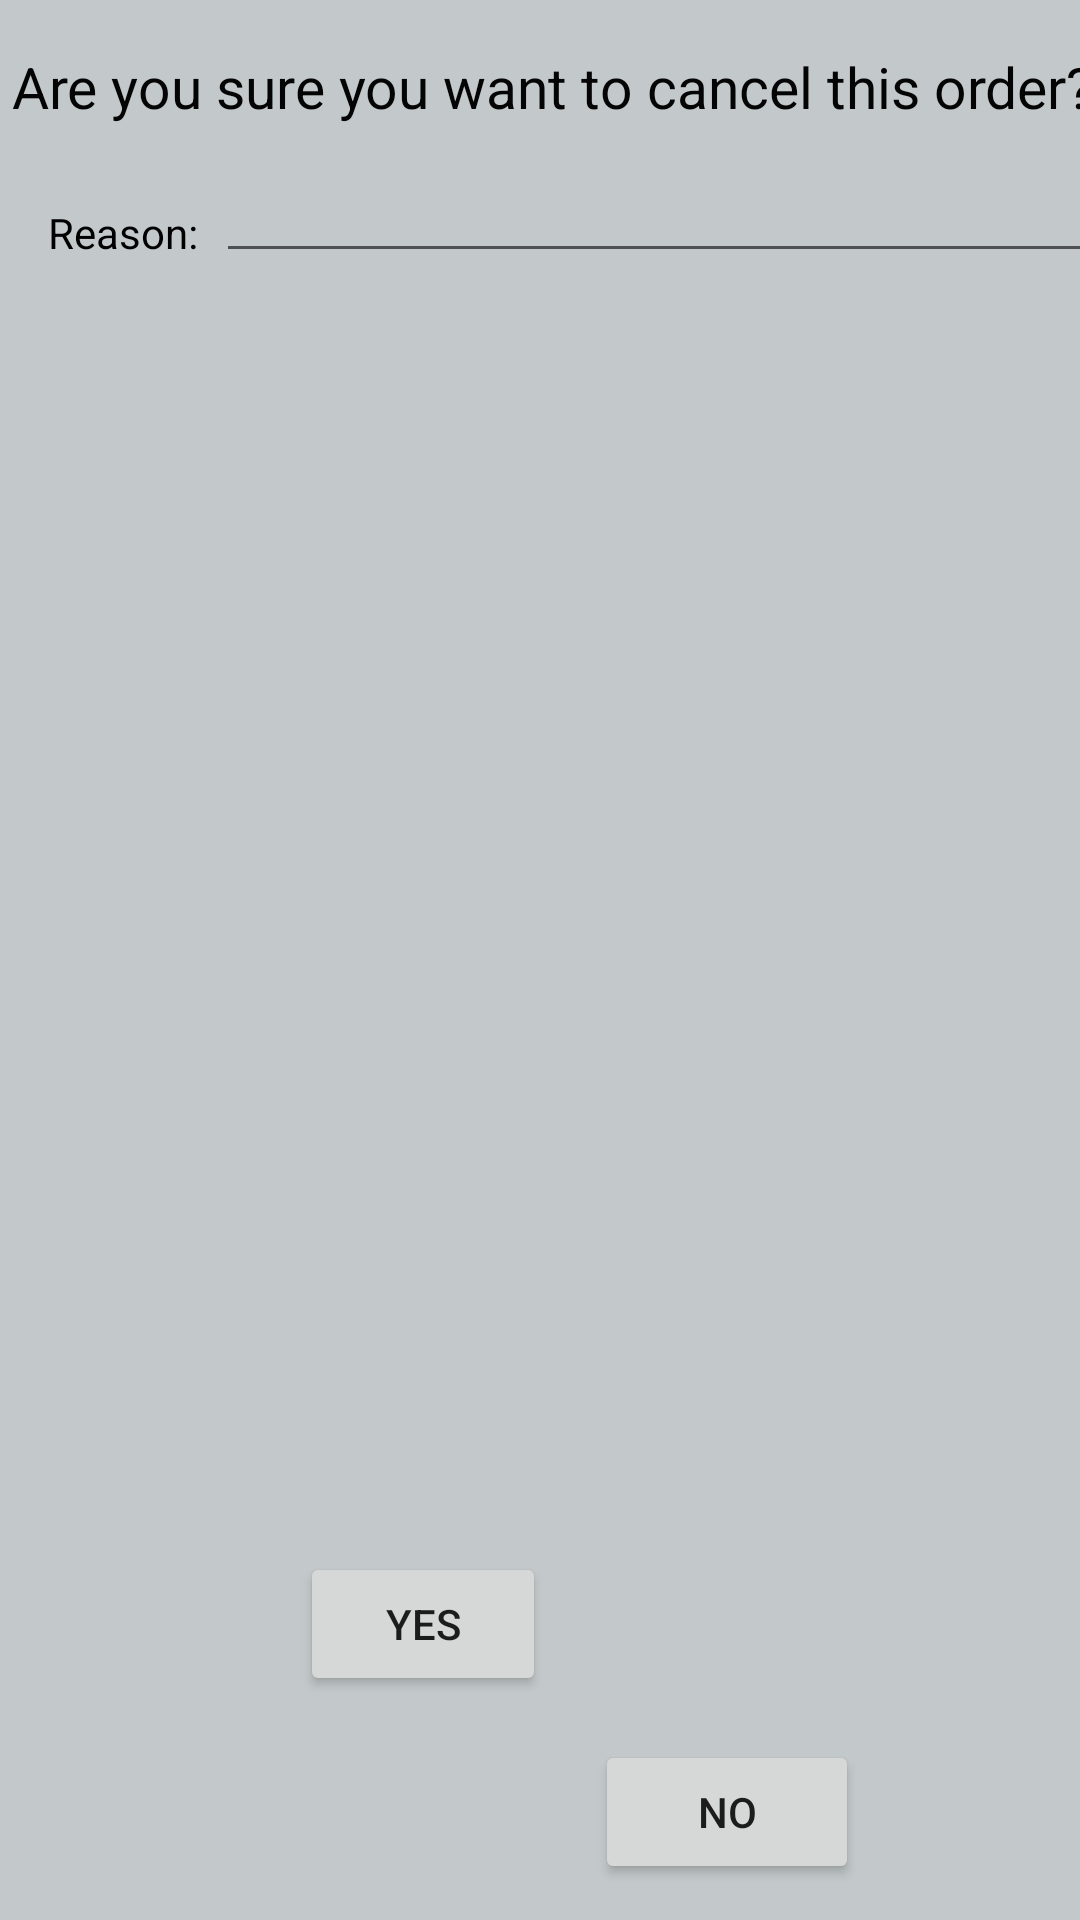

This screen was rendered from an Android layout file. Write that file and the resources it references.
<!-- AndroidManifest.xml: application theme Theme.AppCompat.Light.NoActionBar -->
<!-- res/layout/popup_cancel_order.xml -->
<?xml version="1.0" encoding="utf-8"?>
<androidx.constraintlayout.widget.ConstraintLayout xmlns:android="http://schemas.android.com/apk/res/android"
    xmlns:app="http://schemas.android.com/apk/res-auto"
    xmlns:tools="http://schemas.android.com/tools"
    android:id="@+id/relativeLayout"
    android:layout_width="wrap_content"
    android:layout_height="wrap_content"
    android:background="#C3C9CA"
    android:minWidth="300dp"
    android:minHeight="155dp">

    <TextView
        android:id="@+id/textView3"
        android:layout_width="wrap_content"
        android:layout_height="wrap_content"
        android:layout_centerHorizontal="true"
        android:layout_centerVertical="true"
        android:layout_marginStart="30dp"
        android:layout_marginTop="30dp"
        android:layout_marginEnd="30dp"
        android:layout_marginBottom="30dp"
        android:textSize="22sp"
        app:layout_constraintBottom_toBottomOf="parent"
        app:layout_constraintLeft_toLeftOf="parent"
        app:layout_constraintRight_toRightOf="parent"
        app:layout_constraintTop_toTopOf="parent" />

    <Button
        android:id="@+id/buttonYesCancel"
        android:layout_width="82dp"
        android:layout_height="48dp"
        android:layout_marginStart="100dp"
        android:text="YES"
        app:layout_constraintBottom_toBottomOf="parent"
        app:layout_constraintStart_toStartOf="parent"
        app:layout_constraintTop_toTopOf="parent"
        app:layout_constraintVertical_bias="0.874" />

    <Button
        android:id="@+id/buttonNoCancel"
        android:layout_width="wrap_content"
        android:layout_height="wrap_content"
        android:layout_marginStart="9dp"
        android:layout_marginBottom="12dp"
        android:text="NO"
        app:layout_constraintBottom_toBottomOf="parent"
        app:layout_constraintEnd_toEndOf="parent"
        app:layout_constraintHorizontal_bias="0.089"
        app:layout_constraintStart_toEndOf="@+id/buttonYesCancel" />

    <TextView
        android:id="@+id/textView4"
        android:layout_width="364dp"
        android:layout_height="28dp"
        android:layout_marginStart="4dp"
        android:layout_marginTop="16dp"
        android:text="Are you sure you want to cancel this order?"
        android:textColor="#040404"
        android:textSize="19sp"
        app:layout_constraintStart_toStartOf="parent"
        app:layout_constraintTop_toTopOf="parent" />

    <TextView
        android:id="@+id/textView5"
        android:layout_width="56dp"
        android:layout_height="20dp"
        android:layout_marginStart="16dp"
        android:layout_marginTop="24dp"
        android:text="Reason:"
        android:textColor="#000000"
        android:textSize="14sp"
        app:layout_constraintStart_toStartOf="parent"
        app:layout_constraintTop_toBottomOf="@+id/textView4" />

    <EditText
        android:id="@+id/textReasonCancel"
        android:layout_width="292dp"
        android:layout_height="47dp"
        android:ems="10"
        android:inputType="textPersonName"
        app:layout_constraintEnd_toEndOf="parent"
        app:layout_constraintHorizontal_bias="0.0"
        app:layout_constraintStart_toEndOf="@+id/textView5"
        app:layout_constraintTop_toBottomOf="@+id/textView4"
        tools:ignore="SpeakableTextPresentCheck" />

</androidx.constraintlayout.widget.ConstraintLayout>
<!-- resources referenced by this layout -->
<resources>

</resources>
